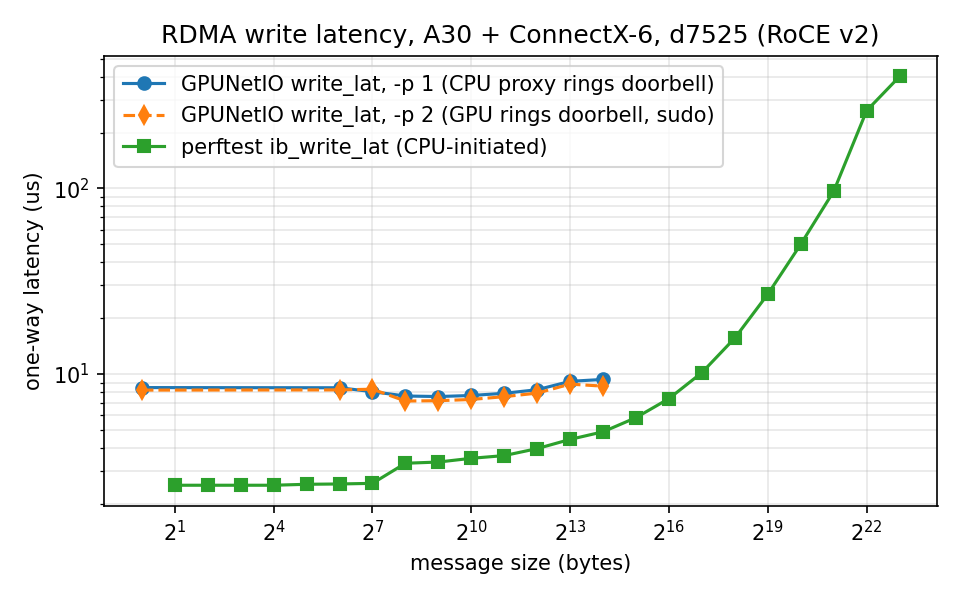

The table this chart was drawn from, first rows:
bytes, gpunetio_p1_unidirectional_us, gpunetio_p2_sudo_unidirectional_us, perftest_typical_us
1, 8.46, 8.2, 
2, , , 2.52
4, , , 2.52
8, , , 2.52
16, , , 2.52
32, , , 2.55
64, 8.44, 8.22, 2.56
128, 8.04, 8.29, 2.58
256, 7.62, 7.16, 3.31
512, 7.57, 7.19, 3.36
1024, 7.67, 7.3, 3.52
2048, 7.88, 7.56, 3.64
4096, 8.24, 7.9, 3.97
8192, 9.14, 8.83, 4.45
16384, 9.36, 8.61, 4.89
32768, , , 5.83
65536, , , 7.38
131072, , , 10.19
262144, , , 15.65
524288, , , 26.95
1048576, , , 50.04
2097152, , , 96.57
4194304, , , 262.3
8388608, , , 400.8
